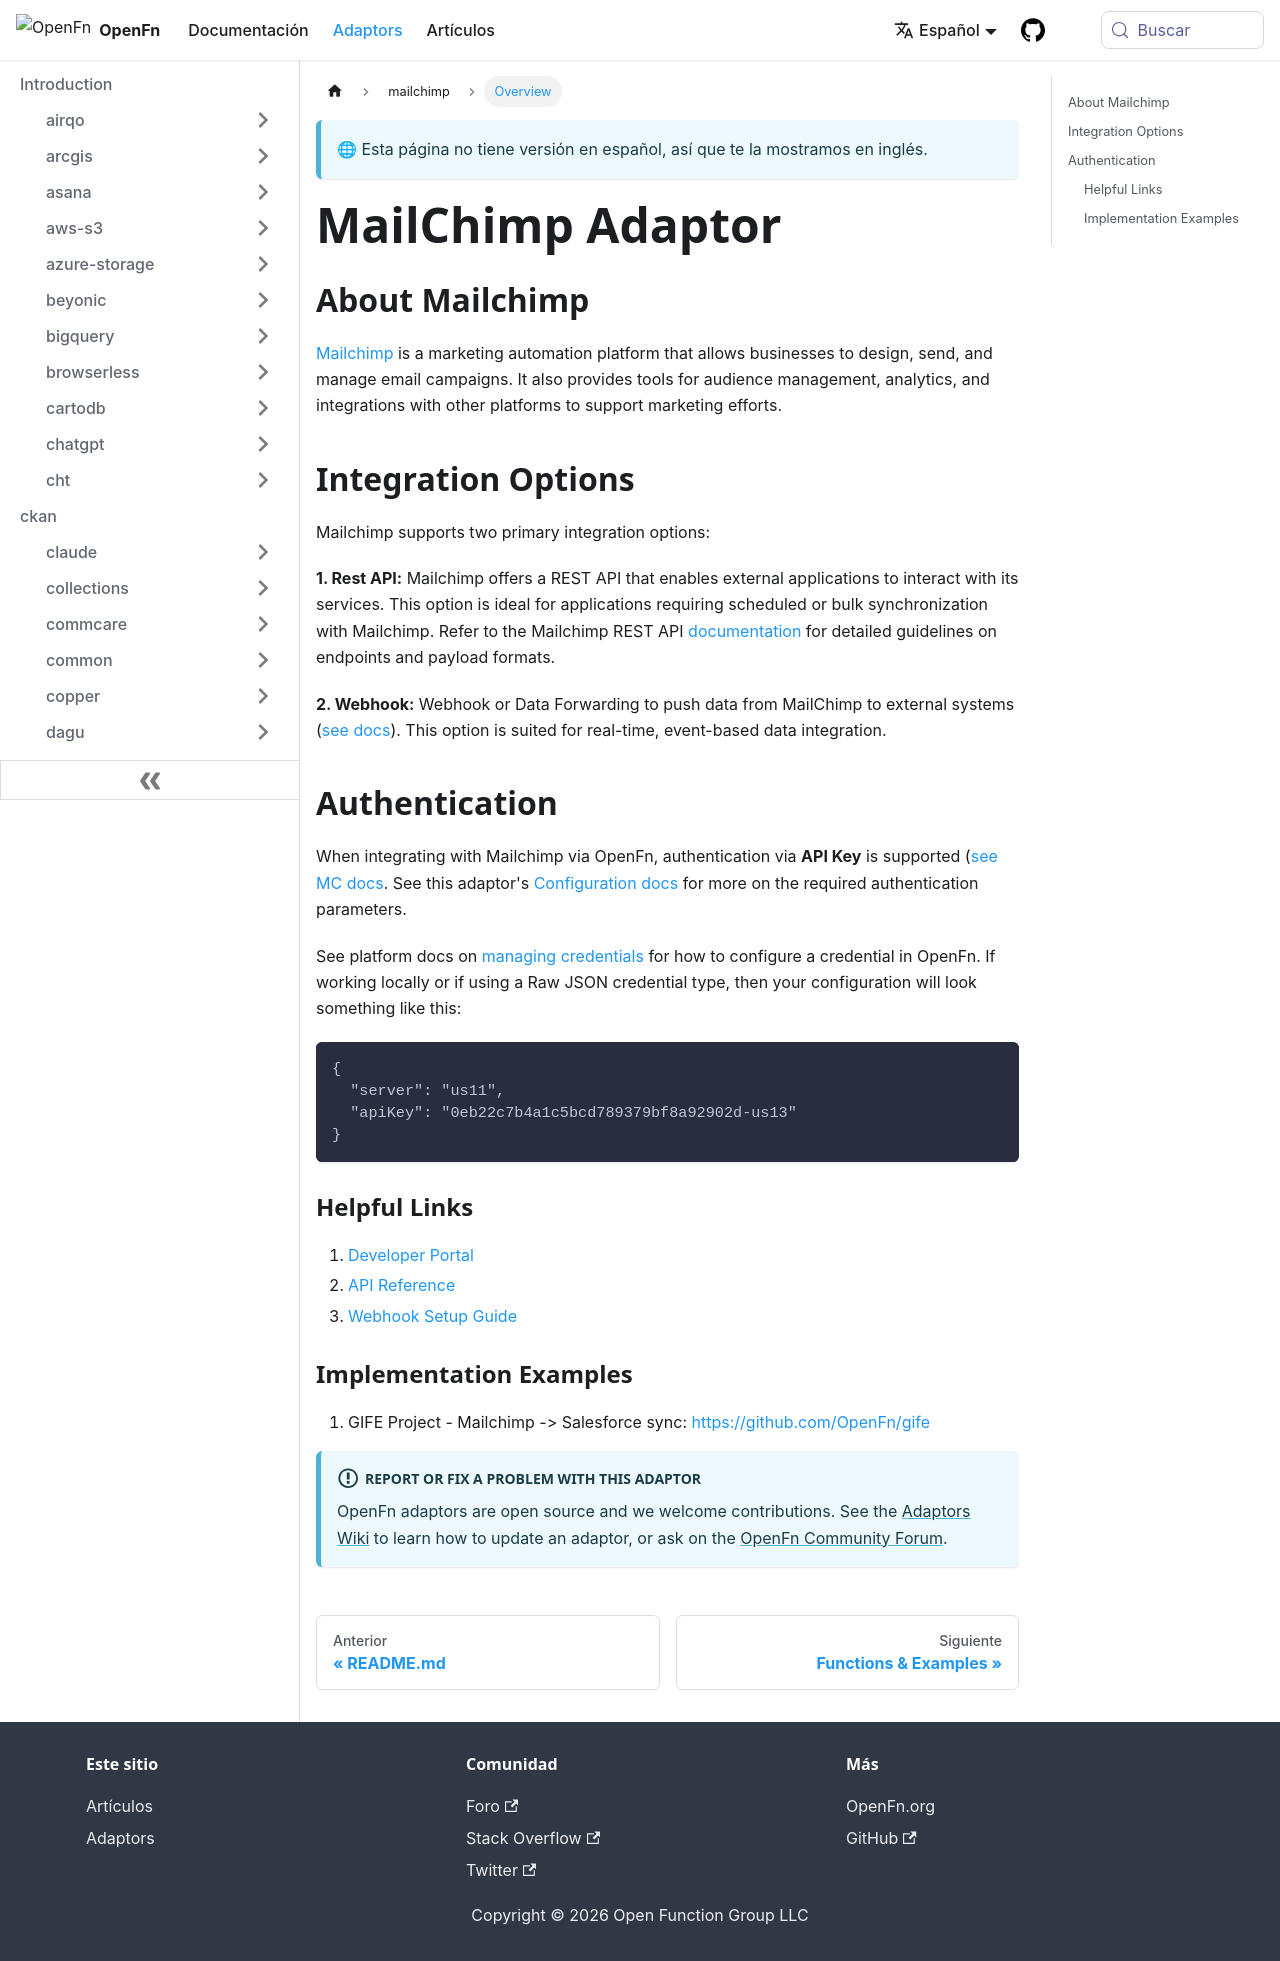

repository: OpenFn/docs · page: es/adaptors/mailchimp.html · generator: docusaurus

---
title: MailChimp Adaptor
---

## About Mailchimp

[Mailchimp](https://mailchimp.com/) is a marketing automation platform that
allows businesses to design, send, and manage email campaigns. It also provides
tools for audience management, analytics, and integrations with other platforms
to support marketing efforts.

## Integration Options

Mailchimp supports two primary integration options:

**1. Rest API:** Mailchimp offers a REST API that enables external applications
to interact with its services. This option is ideal for applications requiring
scheduled or bulk synchronization with Mailchimp. Refer to the Mailchimp REST
API [documentation](https://mailchimp.com/developer/marketing/api/) for detailed
guidelines on endpoints and payload formats.

**2. Webhook:** Webhook or Data Forwarding to push data from MailChimp to
external systems
([see docs](https://mailchimp.com/developer/transactional/docs/webhooks/)). This
option is suited for real-time, event-based data integration.

## Authentication

When integrating with Mailchimp via OpenFn, authentication via **API Key** is
supported
([see MC docs](https://mailchimp.com/developer/marketing/docs/fundamentals/#connecting-to-the-api).
See this adaptor's
[Configuration docs](/adaptors/packages/mailchimp-configuration-schema) for more
on the required authentication parameters.

See platform docs on
[managing credentials](/documentation/manage-projects/manage-credentials) for
how to configure a credential in OpenFn. If working locally or if using a Raw
JSON credential type, then your configuration will look something like this:

```
{
  "server": "us11",
  "apiKey": "0eb22c7b4a1c5bcd789379bf8a92902d-us13"
}
```

### Helpful Links

1. [Developer Portal](https://mailchimp.com/developer/)
2. [API Reference](https://mailchimp.com/developer/marketing/)
3. [Webhook Setup Guide](https://mailchimp.com/developer/marketing/guides/set-up-webhooks/)

### Implementation Examples

1. GIFE Project - Mailchimp -> Salesforce sync:
   [https://github.com/OpenFn/gife](https://github.com/OpenFn/gife)

:::info Report or fix a problem with this adaptor

OpenFn adaptors are open source and we welcome contributions. See the
[Adaptors Wiki](https://github.com/OpenFn/adaptors/blob/main/wiki/index.md) to
learn how to update an adaptor, or ask on the
[OpenFn Community Forum](https://community.openfn.org/).

:::
